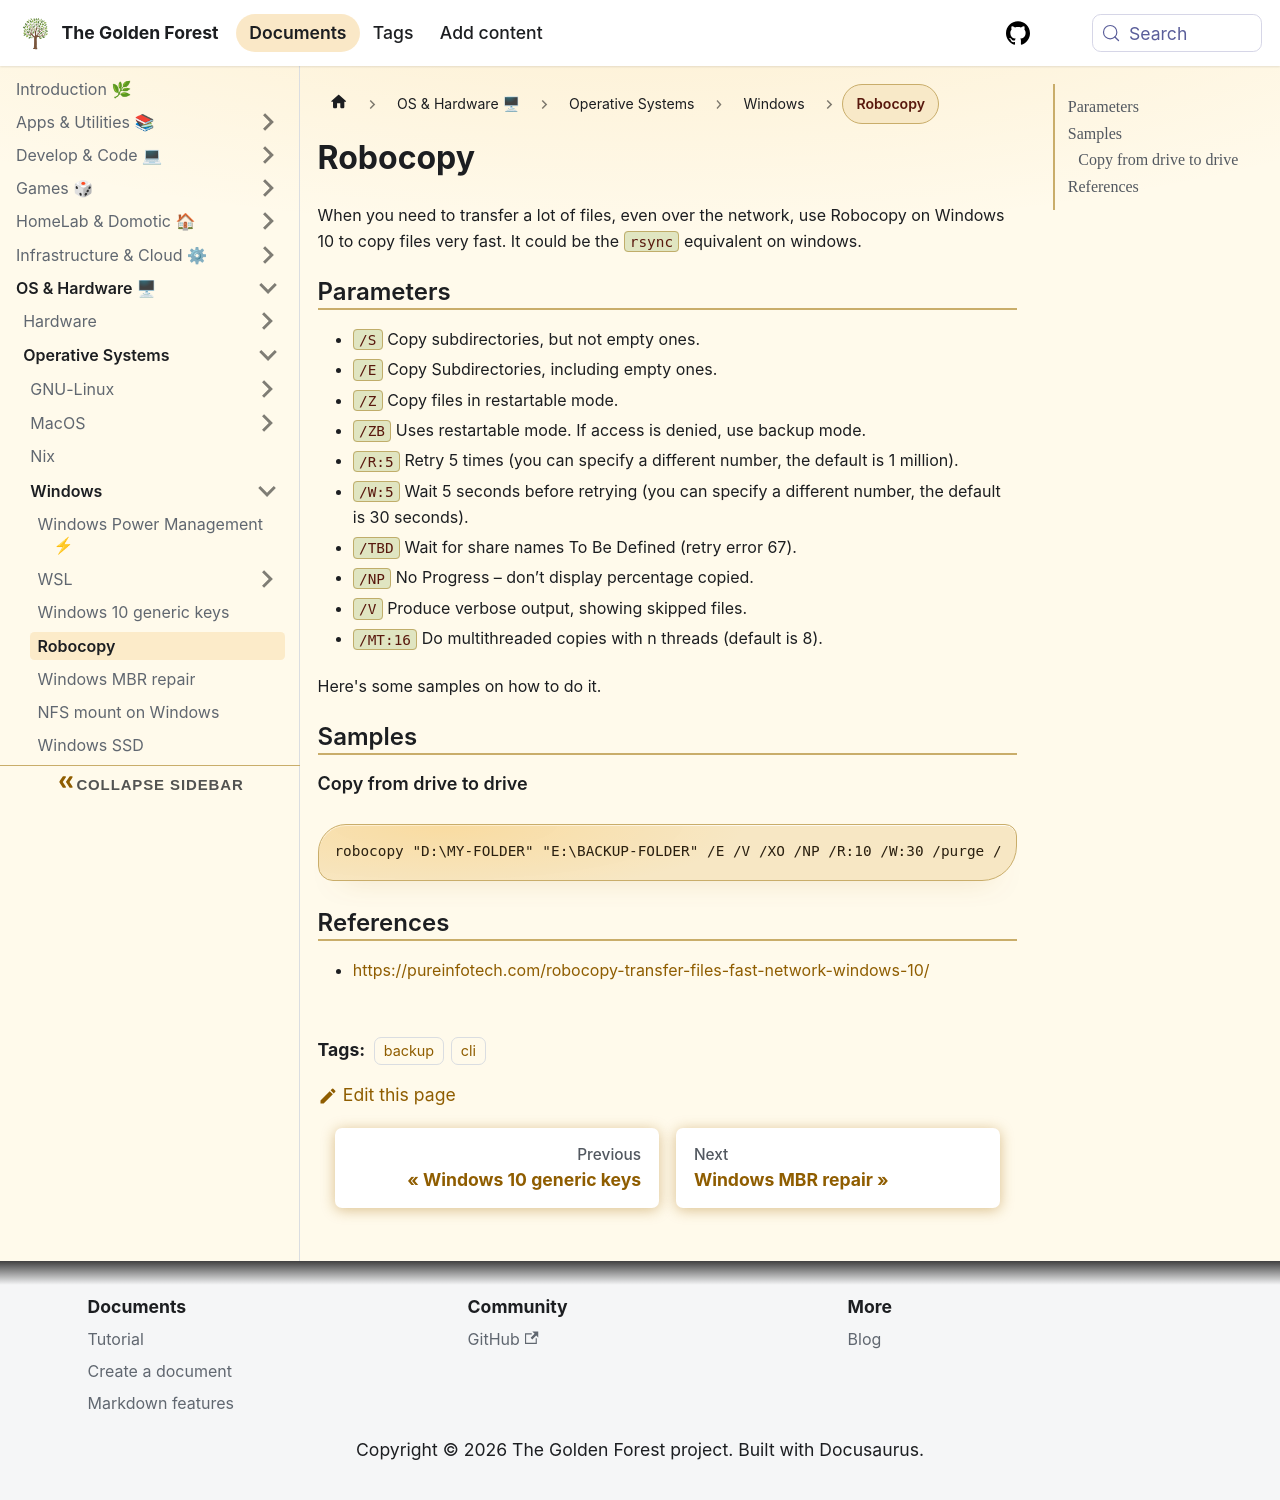

repository: sdelrio/golden-forest · page: pr-preview/pr-388/docs/OS-and-Hardware/OS/Windows/robocopy/index.html · generator: docusaurus

---
title: Robocopy
author: sdelrio
date: 20211106
tags:
- robocopy
- windows
- rsync
---

# Robocopy

When you need to transfer a lot of files, even over the network, use Robocopy on Windows 10 to copy files very fast. It could be the `rsync` equivalent on windows.

## Parameters

* `/S` Copy subdirectories, but not empty ones.
* `/E` Copy Subdirectories, including empty ones.
* `/Z` Copy files in restartable mode.
* `/ZB` Uses restartable mode. If access is denied, use backup mode.
* `/R:5` Retry 5 times (you can specify a different number, the default is 1 million).
* `/W:5` Wait 5 seconds before retrying (you can specify a different number, the default is 30 seconds).
* `/TBD` Wait for share names To Be Defined (retry error 67).
* `/NP` No Progress – don’t display percentage copied.
* `/V` Produce verbose output, showing skipped files.
* `/MT:16` Do multithreaded copies with n threads (default is 8).


Here's some samples on how to do it. 

## Samples

### Copy from drive to drive

```bat
robocopy "D:\MY-FOLDER" "E:\BACKUP-FOLDER" /E /V /XO /NP /R:10 /W:30 /purge /MT:16
```

## References

* [https://pureinfotech.com/robocopy-transfer-files-fast-network-windows-10/](https://pureinfotech.com/robocopy-transfer-files-fast-network-windows-10/)
